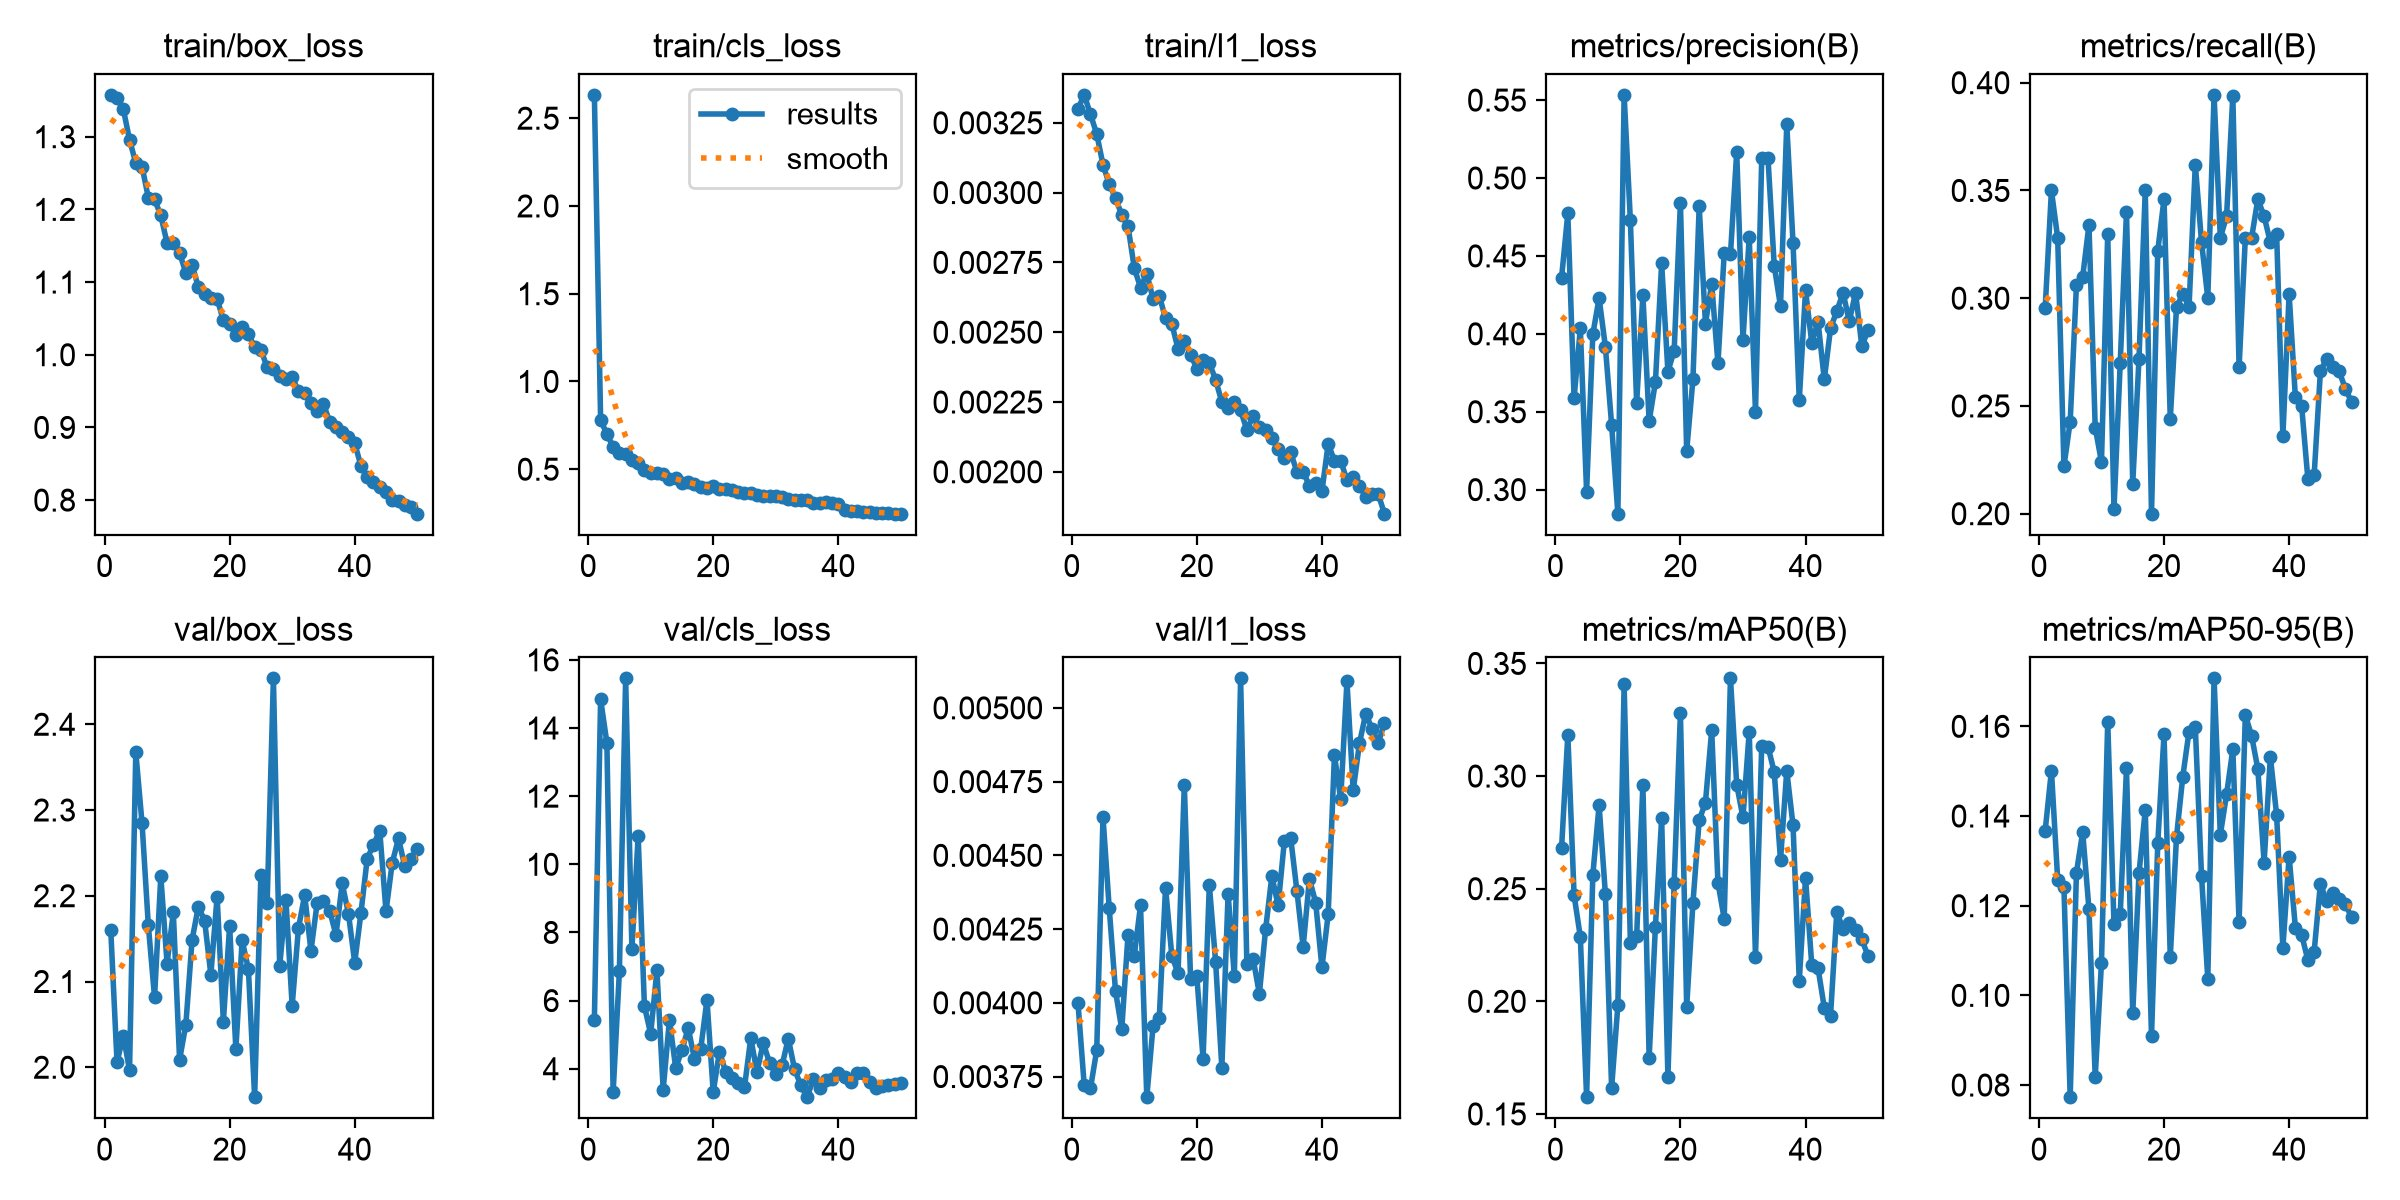

The table this chart was drawn from, first rows:
epoch, time, train/box_loss, train/cls_loss, train/l1_loss, metrics/precision(B), metrics/recall(B), metrics/mAP50(B), metrics/mAP50-95(B), val/box_loss, val/cls_loss, val/l1_loss, lr/pg0, lr/pg1, lr/pg2
1, 130.9, 1.358, 2.633, 0.0033, 0.436, 0.2953, 0.268, 0.1367, 2.16, 5.445, 0.004, 0.0006634, 0.0006634, 0.0006634
2, 153.4, 1.353, 0.7797, 0.00335, 0.4773, 0.35, 0.3184, 0.1501, 2.006, 14.84, 0.00372, 0.001304, 0.001304, 0.001304
3, 176.6, 1.338, 0.7006, 0.00328, 0.3587, 0.328, 0.2471, 0.1258, 2.037, 13.57, 0.00371, 0.001918, 0.001918, 0.001918
4, 199.3, 1.296, 0.626, 0.00321, 0.4035, 0.222, 0.2286, 0.1241, 1.997, 3.309, 0.00384, 0.001881, 0.001881, 0.001881
5, 222.4, 1.264, 0.5948, 0.0031, 0.2986, 0.2427, 0.1574, 0.07729, 2.367, 6.856, 0.00463, 0.001842, 0.001842, 0.001842
6, 245.5, 1.259, 0.5867, 0.00303, 0.3998, 0.306, 0.2563, 0.1274, 2.285, 15.46, 0.00432, 0.001802, 0.001802, 0.001802
7, 268.1, 1.216, 0.5498, 0.00298, 0.4229, 0.31, 0.2871, 0.1364, 2.166, 7.519, 0.00404, 0.001762, 0.001762, 0.001762
8, 290.6, 1.214, 0.5338, 0.00292, 0.3918, 0.334, 0.2478, 0.1192, 2.081, 10.83, 0.00391, 0.001723, 0.001723, 0.001723
9, 313.5, 1.192, 0.497, 0.00288, 0.3417, 0.24, 0.1615, 0.08177, 2.223, 5.841, 0.00423, 0.001683, 0.001683, 0.001683
10, 336.4, 1.154, 0.4809, 0.00273, 0.2845, 0.224, 0.1982, 0.1073, 2.121, 5.024, 0.00416, 0.001644, 0.001644, 0.001644
11, 358.9, 1.154, 0.4811, 0.00266, 0.5534, 0.33, 0.3408, 0.1611, 2.181, 6.886, 0.00433, 0.001604, 0.001604, 0.001604
12, 381.5, 1.14, 0.4704, 0.00271, 0.4728, 0.202, 0.226, 0.116, 2.009, 3.388, 0.00368, 0.001564, 0.001564, 0.001564
13, 403.9, 1.113, 0.4446, 0.00262, 0.3555, 0.27, 0.2289, 0.118, 2.05, 5.432, 0.00392, 0.001525, 0.001525, 0.001525
14, 426.3, 1.124, 0.4507, 0.00263, 0.4247, 0.34, 0.2961, 0.1507, 2.149, 4.025, 0.00395, 0.001485, 0.001485, 0.001485
15, 448.8, 1.093, 0.4232, 0.00255, 0.344, 0.214, 0.175, 0.09599, 2.187, 4.538, 0.00439, 0.001446, 0.001446, 0.001446
16, 471.7, 1.084, 0.4248, 0.00253, 0.3689, 0.272, 0.233, 0.1272, 2.171, 5.203, 0.00416, 0.001406, 0.001406, 0.001406
17, 494.6, 1.078, 0.4177, 0.00244, 0.4452, 0.35, 0.2812, 0.1414, 2.108, 4.287, 0.0041, 0.001366, 0.001366, 0.001366
18, 517, 1.077, 0.4, 0.00247, 0.3758, 0.2, 0.1666, 0.09088, 2.199, 4.576, 0.00474, 0.001327, 0.001327, 0.001327
19, 539.4, 1.047, 0.3909, 0.00242, 0.3892, 0.322, 0.2527, 0.1339, 2.053, 6.022, 0.00408, 0.001287, 0.001287, 0.001287
20, 562.1, 1.042, 0.4018, 0.00237, 0.4842, 0.346, 0.328, 0.1582, 2.165, 3.317, 0.00409, 0.001248, 0.001248, 0.001248
21, 585.1, 1.027, 0.3856, 0.0024, 0.3248, 0.244, 0.1975, 0.1086, 2.021, 4.504, 0.00381, 0.001208, 0.001208, 0.001208
22, 608, 1.038, 0.3869, 0.00239, 0.3709, 0.2959, 0.2436, 0.1354, 2.148, 3.898, 0.0044, 0.001168, 0.001168, 0.001168
23, 631, 1.028, 0.3812, 0.00233, 0.4818, 0.302, 0.2804, 0.1488, 2.115, 3.737, 0.00414, 0.001129, 0.001129, 0.001129
24, 653.3, 1.011, 0.3705, 0.00225, 0.4065, 0.296, 0.2883, 0.1588, 1.965, 3.576, 0.00378, 0.001089, 0.001089, 0.001089
25, 676.1, 1.007, 0.3672, 0.00223, 0.432, 0.362, 0.3203, 0.1598, 2.225, 3.461, 0.00437, 0.00105, 0.00105, 0.00105
26, 698.9, 0.9825, 0.3623, 0.00225, 0.381, 0.326, 0.2527, 0.1266, 2.192, 4.895, 0.00409, 0.00101, 0.00101, 0.00101
27, 721.8, 0.9809, 0.3548, 0.00222, 0.4518, 0.3, 0.2366, 0.1036, 2.453, 3.909, 0.0051, 0.0009704, 0.0009704, 0.0009704
28, 744.6, 0.9702, 0.3483, 0.00215, 0.451, 0.3944, 0.3434, 0.1707, 2.118, 4.756, 0.00413, 0.0009308, 0.0009308, 0.0009308
29, 767.2, 0.9664, 0.3466, 0.0022, 0.5166, 0.328, 0.2962, 0.1358, 2.196, 4.178, 0.00415, 0.0008912, 0.0008912, 0.0008912
30, 789.4, 0.969, 0.3476, 0.00216, 0.3961, 0.338, 0.2816, 0.1449, 2.072, 3.849, 0.00403, 0.0008516, 0.0008516, 0.0008516
31, 811.6, 0.9498, 0.3409, 0.00215, 0.4621, 0.394, 0.3197, 0.1549, 2.162, 4.095, 0.00425, 0.000812, 0.000812, 0.000812
32, 833.8, 0.9471, 0.3305, 0.00212, 0.35, 0.268, 0.2197, 0.1163, 2.201, 4.885, 0.00443, 0.0007724, 0.0007724, 0.0007724
33, 855.8, 0.9336, 0.3241, 0.00208, 0.5126, 0.328, 0.3136, 0.1626, 2.136, 3.99, 0.00433, 0.0007328, 0.0007328, 0.0007328
34, 878.1, 0.923, 0.3239, 0.00205, 0.5128, 0.328, 0.3131, 0.1579, 2.192, 3.515, 0.00455, 0.0006932, 0.0006932, 0.0006932
35, 900.1, 0.9324, 0.3228, 0.00207, 0.4436, 0.346, 0.3017, 0.1505, 2.194, 3.165, 0.00456, 0.0006536, 0.0006536, 0.0006536
36, 922.2, 0.9076, 0.3094, 0.002, 0.4176, 0.338, 0.2627, 0.1296, 2.183, 3.687, 0.00438, 0.000614, 0.000614, 0.000614
37, 944.3, 0.9011, 0.3084, 0.002, 0.5345, 0.326, 0.3024, 0.1532, 2.154, 3.432, 0.00419, 0.0005744, 0.0005744, 0.0005744
38, 966.3, 0.8941, 0.3106, 0.00195, 0.4586, 0.33, 0.2782, 0.1403, 2.214, 3.662, 0.00442, 0.0005348, 0.0005348, 0.0005348
39, 989.2, 0.8874, 0.3047, 0.00196, 0.3574, 0.236, 0.2092, 0.1106, 2.179, 3.686, 0.00434, 0.0004952, 0.0004952, 0.0004952
40, 1012, 0.8779, 0.3017, 0.00193, 0.428, 0.302, 0.2549, 0.131, 2.122, 3.881, 0.00412, 0.0004556, 0.0004556, 0.0004556
41, 1078, 0.8471, 0.269, 0.0021, 0.3941, 0.254, 0.2161, 0.1151, 2.18, 3.771, 0.0043, 0.000416, 0.000416, 0.000416
42, 1101, 0.8313, 0.2625, 0.00204, 0.4078, 0.25, 0.2147, 0.1135, 2.243, 3.599, 0.00484, 0.0003764, 0.0003764, 0.0003764
43, 1124, 0.8255, 0.2602, 0.00204, 0.3707, 0.216, 0.1972, 0.1079, 2.26, 3.875, 0.00469, 0.0003368, 0.0003368, 0.0003368
44, 1147, 0.8178, 0.2561, 0.00197, 0.4035, 0.2178, 0.1937, 0.1097, 2.276, 3.864, 0.00509, 0.0002972, 0.0002972, 0.0002972
45, 1170, 0.8112, 0.2574, 0.00198, 0.4146, 0.266, 0.2398, 0.1249, 2.182, 3.618, 0.00472, 0.0002576, 0.0002576, 0.0002576
46, 1193, 0.8005, 0.2519, 0.00195, 0.4262, 0.272, 0.2321, 0.121, 2.239, 3.435, 0.00488, 0.000218, 0.000218, 0.000218
47, 1215, 0.7988, 0.2487, 0.00191, 0.4082, 0.268, 0.2347, 0.1229, 2.267, 3.48, 0.00498, 0.0001784, 0.0001784, 0.0001784
48, 1238, 0.7939, 0.2483, 0.00192, 0.4264, 0.266, 0.2315, 0.1215, 2.234, 3.519, 0.00493, 0.0001388, 0.0001388, 0.0001388
49, 1260, 0.7905, 0.2475, 0.00192, 0.3921, 0.258, 0.2275, 0.1203, 2.242, 3.566, 0.00488, 9.92e-05, 9.92e-05, 9.92e-05
50, 1283, 0.7813, 0.2465, 0.00185, 0.4023, 0.2517, 0.2201, 0.1174, 2.254, 3.586, 0.00495, 5.96e-05, 5.96e-05, 5.96e-05
